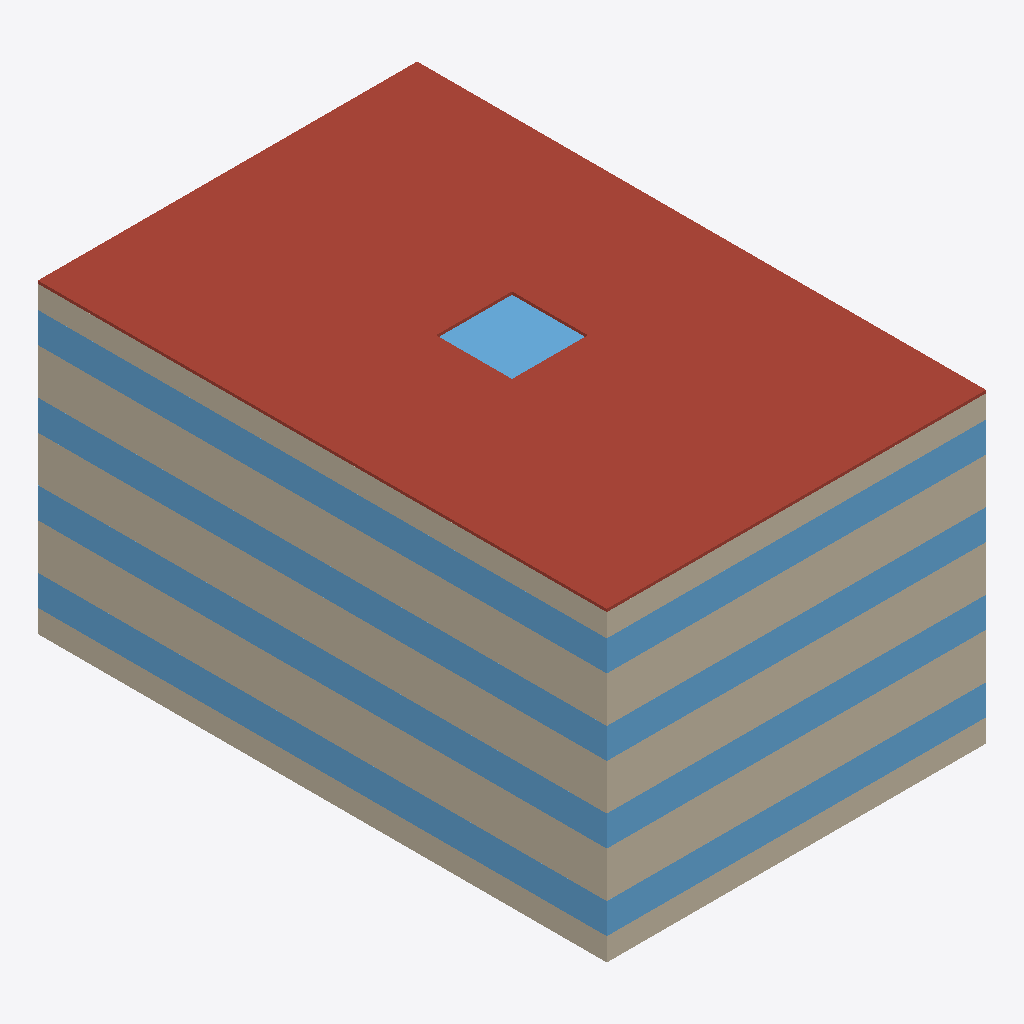
Isometric view of an IFC building model (IFC-SPF (STEP), schema IFC4, length unit metre), seen from the south-west, elements coloured by IFC class: 9 windows (light blue), 8 walls (beige), 4 roofs (red-brown).
Extent 20.0 m × 30.0 m × 16.1 m (x, y, z). Storeys (4): Lantai 1 at 0.00 m; Lantai 2 at 4.00 m; Lantai 3 at 8.00 m; Lantai 4 at 12.00 m. Elements (37): 17 IfcWindow, 16 IfcWall, 4 IfcRoof.

HEADER;
FILE_DESCRIPTION(('ViewDefinition[DesignTransferView]'),'2;1');
FILE_NAME('/dev/null','2026-11-21T21:37:10+07:00',(''),(''),'IfcOpenShell 0.9.0.post1','IfcOpenShell 0.9.0.post1','Nobody');
FILE_SCHEMA(('IFC4'));
ENDSEC;
DATA;
#1=IFCPROJECT('2DUIDL$KX2LgqIQByNsIIb',$,'OTTV_Synthetic_IFC4',$,$,$,$,(#10),#5);
#12=IFCSITE('0HDCbgUibEhgMfAchLUQ9_',$,'Site',$,$,$,$,$,$,$,$,$,$,$);
#13=IFCBUILDING('3V5SOSniL3XwFbZIji1T8v',$,'Synthetic_Building',$,$,$,$,$,$,$,$,$);
#28=IFCBUILDINGSTOREY('0gvVfCQGD9k9T$cfIwsp9A',$,'Lantai 1',$,$,$,$,$,$,0.0);
#30=IFCBUILDINGSTOREY('3Aiv02KpnFtREpKrQW$UZI',$,'Lantai 2',$,$,$,$,$,$,4.0);
#31=IFCBUILDINGSTOREY('0xzb6xyEfA3uEvi_FP9SwR',$,'Lantai 3',$,$,$,$,$,$,8.0);
#32=IFCBUILDINGSTOREY('1P7UhDgq15kvoMhj5jM$gn',$,'Lantai 4',$,$,$,$,$,$,12.0);
#1253=IFCROOF('01_dFwYlbDpPI$yQPN2IHT',$,'Atap Beton 1',$,$,#1277,#1272,$,$);
#1278=IFCROOF('1A1nSGMdH8jfS1wWdfzUlS',$,'Atap Beton 2',$,$,#1302,#1297,$,$);
#1177=IFCWALL('00LKaR85r6Fxpj2Y2awMBU',$,'Dinding_L4_S4',$,$,#1201,#1196,$,$);
#262=IFCWALL('3eyJE7r9z4tR64CN9maTLI',$,'Dinding_L1_S4',$,$,#286,#281,$,$);
#567=IFCWALL('1KIxdSCr9FTutEFnw9aOdC',$,'Dinding_L2_S4',$,$,#591,#586,$,$);
#872=IFCWALL('2pK3CVo2z0mRSygBRN9yQW',$,'Dinding_L3_S4',$,$,#896,#891,$,$);
#922=IFCWINDOW('2aRbM8vMzCqfOEwEKoL3yF',$,'Kaca_L3_S4',$,$,#947,#941,$,$,$,$,$,$);
#617=IFCWINDOW('3rTTlW1tb1Bwyhhf4fjvhv',$,'Kaca_L2_S4',$,$,#642,#636,$,$,$,$,$,$);
#1227=IFCWINDOW('3DBrX0qQbBvwUtXdNxvyjF',$,'Kaca_L4_S4',$,$,#1252,#1246,$,$,$,$,$,$);
#33=IFCWALL('361rtwR3vB_x7$JDMHAcgO',$,'Dinding_L1_S1',$,$,#58,#52,$,$);
#338=IFCWALL('2JuffdlW14nv3bygfi0JC$',$,'Dinding_L2_S1',$,$,#363,#357,$,$);
#948=IFCWALL('1aru8zMFT1ZwJ8YAeB$aUe',$,'Dinding_L4_S1',$,$,#973,#967,$,$);
#312=IFCWINDOW('3L3mNJQuf6nwT$ISDEaYkc',$,'Kaca_L1_S4',$,$,#337,#331,$,$,$,$,$,$);
#643=IFCWALL('2rn5OdBF9BSAj1adZhpTrn',$,'Dinding_L3_S1',$,$,#668,#662,$,$);
#1303=IFCROOF('3$j2oMljfA1ev2L4dFKfnh',$,'Atap Beton 3',$,$,#1327,#1322,$,$);
#1328=IFCROOF('3jrQenHWD4rv1ZyO9ZCUoH',$,'Atap Beton 4',$,$,#1352,#1347,$,$);
#84=IFCWINDOW('3IjJ4$gzP23uGeGnjH82c4',$,'Kaca_L1_S1',$,$,#109,#103,$,$,$,$,$,$);
#999=IFCWINDOW('2K7mJCxYzDPOsSRdNH5dO$',$,'Kaca_L4_S1',$,$,#1024,#1018,$,$,$,$,$,$);
#389=IFCWINDOW('10nSKyZWj1lQyWoQgSjkd9',$,'Kaca_L2_S1',$,$,#414,#408,$,$,$,$,$,$);
#694=IFCWINDOW('3ngYIDMR9BHQxP5WbQsEHr',$,'Kaca_L3_S1',$,$,#719,#713,$,$,$,$,$,$);
#1353=IFCWINDOW('19HMHRbnX87gS9NafAQ1pf',$,'Kaca Skylight',$,$,#1373,#1368,$,$,$,$,$,$);
ENDSEC;
